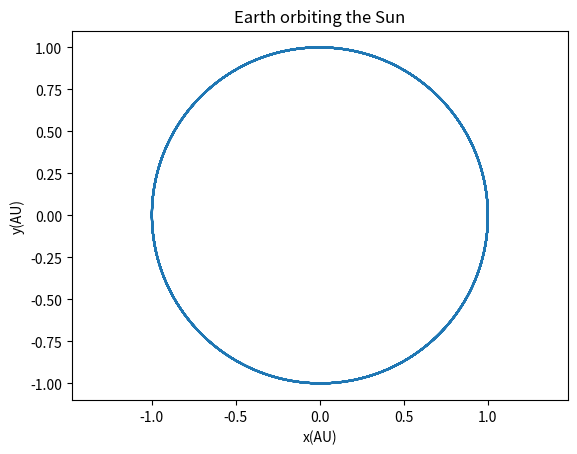

This figure's Python source:
import pylab as pl
import numpy as np
import math
from mpl_toolkits.mplot3d import Axes3D
import matplotlib.pyplot as plt
from matplotlib import animation

class circle():
    def __init__(self,x0=1,y0=0,t0=0,vx0=0,vy0=2*math.pi,dt0=0.001,total_time=10):
        self.x=[x0]
        self.y=[y0]
        self.vx=[vx0]
        self.vy=[vy0]
        self.R=x0**2+y0**2
        self.t=[t0]
        self.dt=dt0
        self.T=total_time
    def run(self):
        for i in range(int(self.T/self.dt)):
            vx=self.vx[-1]-(4*math.pi**2*self.x[-1]/self.R**2)*self.dt
            vy=self.vy[-1]-(4*math.pi**2*self.y[-1]/self.R**2)*self.dt
            self.vx.append(vx)
            self.vy.append(vy)
            self.x.append(self.vx[-1] * self.dt + self.x[-1])
            self.y.append(self.vy[-1] * self.dt + self.y[-1])
    def show(self):
        pl.plot(self.x, self.y, '-', label='tra')
        pl.xlabel('x(AU)')
        pl.ylabel('y(AU)')
        pl.title('Earth orbiting the Sun')
        pl.xlim(-1.2,1.2)
        pl.ylim(-1.2,1.2)
        pl.axis('equal')
        pl.show()
a=circle()
a.run()
a.show()